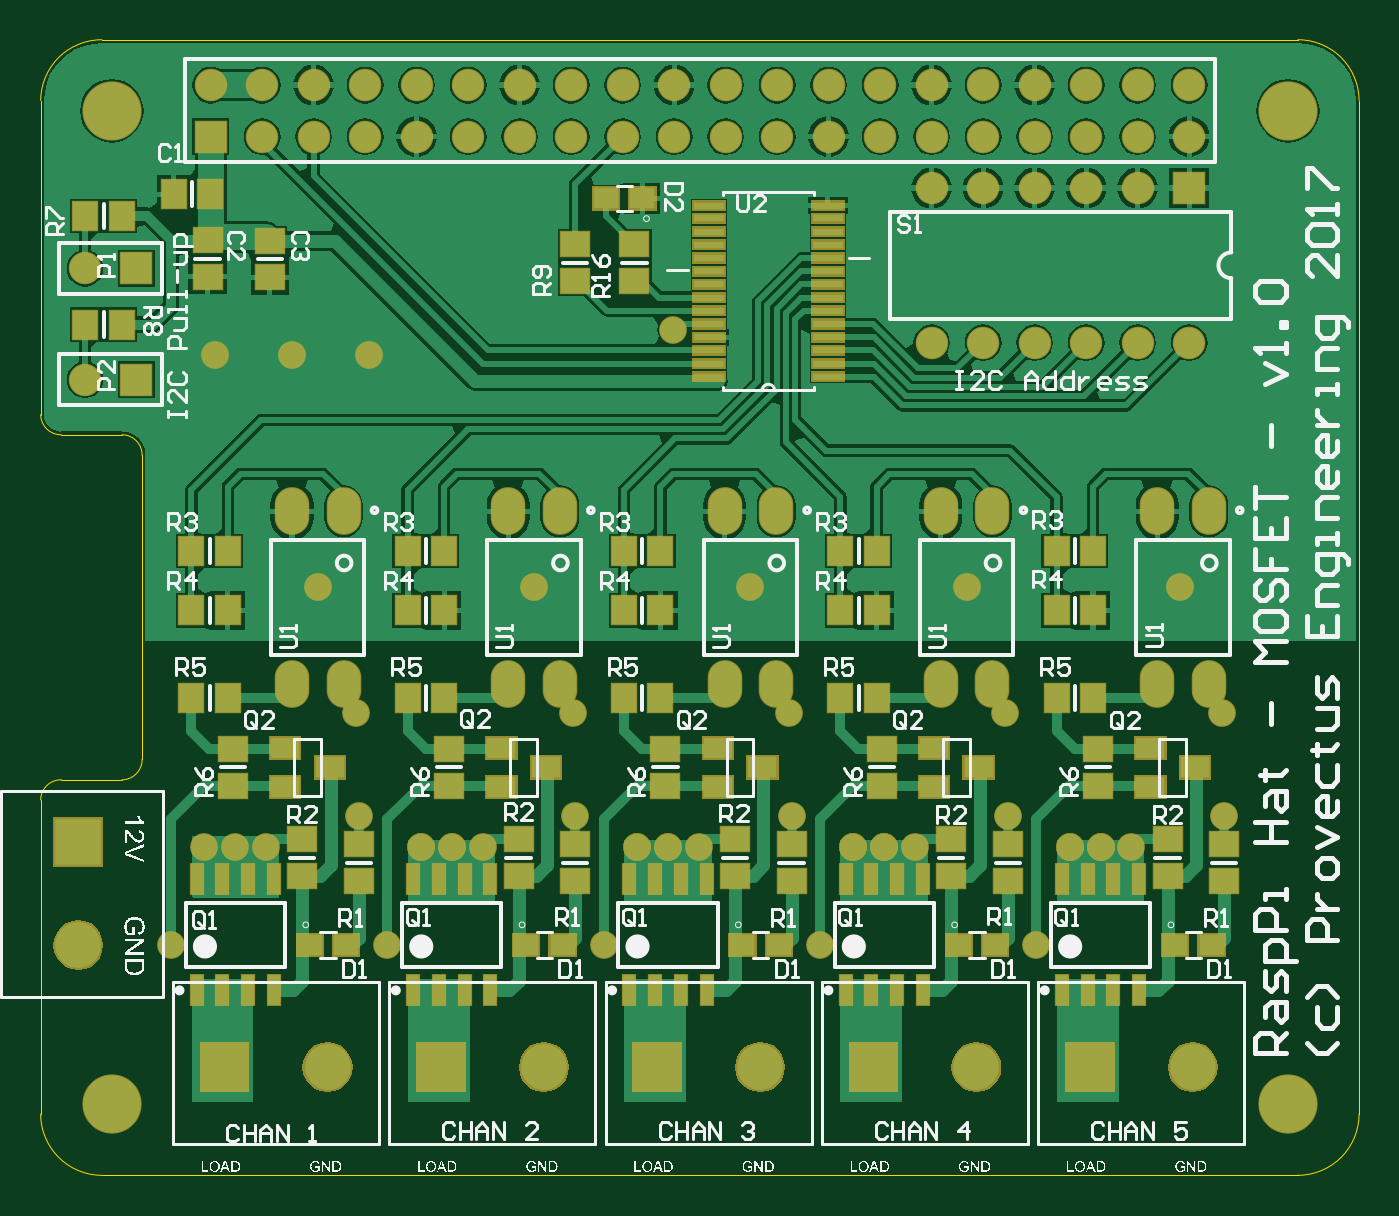
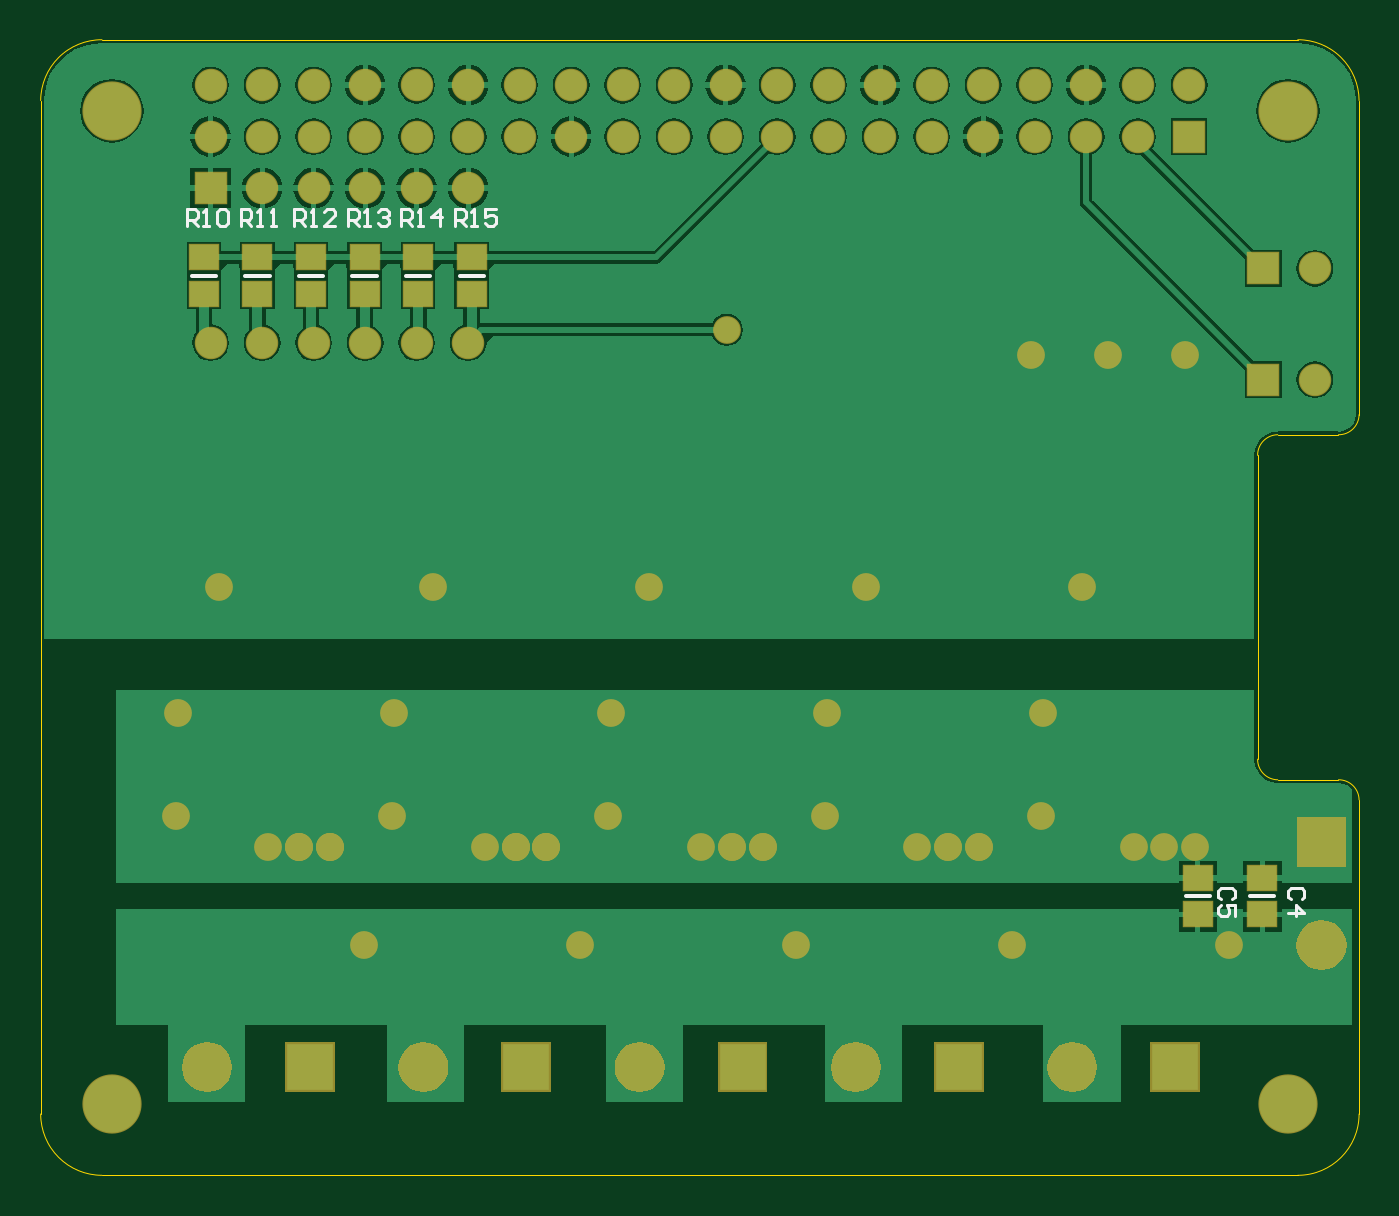
Circuit board: 7 layer files. Board 65.0 x 56.0 mm.
- bottom_copper: RasPiHAT-MOSFET.GBL (37775 bytes)
- bottom_silk: RasPiHAT-MOSFET.GBO (2928 bytes)
- bottom_mask: RasPiHAT-MOSFET.GBS (6738 bytes)
- outline: RasPiHAT-MOSFET.GKO (802 bytes)
- top_copper: RasPiHAT-MOSFET.GTL (61498 bytes)
- top_silk: RasPiHAT-MOSFET.GTO (132792 bytes)
- top_mask: RasPiHAT-MOSFET.GTS (14141 bytes)

=== bottom_copper: RasPiHAT-MOSFET.GBL (37775 bytes, source omitted) ===
=== bottom_silk: RasPiHAT-MOSFET.GBO ===
G04 Layer_Color=32896*
%FSLAX25Y25*%
%MOIN*%
G70*
G01*
G75*
%ADD30C,0.00787*%
%ADD31C,0.00600*%
D30*
X156138Y-32000D02*
X160862D01*
X166538D02*
X171262D01*
X176938D02*
X181662D01*
X187338D02*
X192062D01*
X197738D02*
X202462D01*
X208138D02*
X212862D01*
X15138Y-152500D02*
X19862D01*
X2638D02*
X7362D01*
D31*
X161800Y-22300D02*
Y-19101D01*
X160201D01*
X159667Y-19634D01*
Y-20700D01*
X160201Y-21234D01*
X161800D01*
X160734D02*
X159667Y-22300D01*
X158601D02*
X157535D01*
X158068D01*
Y-19101D01*
X158601Y-19634D01*
X153803Y-19101D02*
X155935D01*
Y-20700D01*
X154869Y-20167D01*
X154336D01*
X153803Y-20700D01*
Y-21767D01*
X154336Y-22300D01*
X155402D01*
X155935Y-21767D01*
X172200Y-22300D02*
Y-19101D01*
X170600D01*
X170067Y-19634D01*
Y-20700D01*
X170600Y-21234D01*
X172200D01*
X171134D02*
X170067Y-22300D01*
X169001D02*
X167935D01*
X168468D01*
Y-19101D01*
X169001Y-19634D01*
X164736Y-22300D02*
Y-19101D01*
X166335Y-20700D01*
X164203D01*
X182600Y-22300D02*
Y-19101D01*
X181000D01*
X180467Y-19634D01*
Y-20700D01*
X181000Y-21234D01*
X182600D01*
X181534D02*
X180467Y-22300D01*
X179401D02*
X178335D01*
X178868D01*
Y-19101D01*
X179401Y-19634D01*
X176735D02*
X176202Y-19101D01*
X175136D01*
X174603Y-19634D01*
Y-20167D01*
X175136Y-20700D01*
X175669D01*
X175136D01*
X174603Y-21234D01*
Y-21767D01*
X175136Y-22300D01*
X176202D01*
X176735Y-21767D01*
X193000Y-22300D02*
Y-19101D01*
X191401D01*
X190867Y-19634D01*
Y-20700D01*
X191401Y-21234D01*
X193000D01*
X191934D02*
X190867Y-22300D01*
X189801D02*
X188735D01*
X189268D01*
Y-19101D01*
X189801Y-19634D01*
X185003Y-22300D02*
X187135D01*
X185003Y-20167D01*
Y-19634D01*
X185536Y-19101D01*
X186602D01*
X187135Y-19634D01*
X203400Y-22300D02*
Y-19101D01*
X201800D01*
X201267Y-19634D01*
Y-20700D01*
X201800Y-21234D01*
X203400D01*
X202334D02*
X201267Y-22300D01*
X200201D02*
X199135D01*
X199668D01*
Y-19101D01*
X200201Y-19634D01*
X197535Y-22300D02*
X196469D01*
X197002D01*
Y-19101D01*
X197535Y-19634D01*
X213800Y-22300D02*
Y-19101D01*
X212200D01*
X211667Y-19634D01*
Y-20700D01*
X212200Y-21234D01*
X213800D01*
X212734D02*
X211667Y-22300D01*
X210601D02*
X209535D01*
X210068D01*
Y-19101D01*
X210601Y-19634D01*
X207935D02*
X207402Y-19101D01*
X206336D01*
X205803Y-19634D01*
Y-21767D01*
X206336Y-22300D01*
X207402D01*
X207935Y-21767D01*
Y-19634D01*
X10834Y-153133D02*
X10301Y-152600D01*
Y-151533D01*
X10834Y-151000D01*
X12967D01*
X13500Y-151533D01*
Y-152600D01*
X12967Y-153133D01*
X10301Y-156332D02*
Y-154199D01*
X11901D01*
X11367Y-155265D01*
Y-155798D01*
X11901Y-156332D01*
X12967D01*
X13500Y-155798D01*
Y-154732D01*
X12967Y-154199D01*
X-2666Y-153133D02*
X-3199Y-152600D01*
Y-151533D01*
X-2666Y-151000D01*
X-533D01*
X0Y-151533D01*
Y-152600D01*
X-533Y-153133D01*
X0Y-155798D02*
X-3199D01*
X-1599Y-154199D01*
Y-156332D01*
M02*

=== bottom_mask: RasPiHAT-MOSFET.GBS (6738 bytes, source omitted) ===
=== outline: RasPiHAT-MOSFET.GKO ===
G04 Layer_Color=16711935*
%FSLAX25Y25*%
%MOIN*%
G70*
G01*
G75*
%ADD47C,0.00000*%
D47*
X-13800Y-194800D02*
G03*
X-1900Y-206700I11900J0D01*
G01*
X230300D02*
G03*
X242200Y-194800I0J11900D01*
G01*
Y2000D02*
G03*
X230300Y13800I-11850J-50D01*
G01*
X-1900D02*
G03*
X-13800Y2000I-50J-11850D01*
G01*
Y-59000D02*
G03*
X-9800Y-62900I3950J50D01*
G01*
X5900Y-66900D02*
G03*
X2000Y-62900I-3950J50D01*
G01*
Y-129900D02*
G03*
X5900Y-125900I-50J3950D01*
G01*
X-9800Y-129900D02*
G03*
X-13800Y-133800I-50J-3950D01*
G01*
X-1900Y-206700D02*
X230300D01*
X242200Y-194800D02*
Y2000D01*
X-1900Y13800D02*
X230300D01*
X-13800Y-59000D02*
Y2000D01*
X-9800Y-62900D02*
X2000D01*
X5900Y-125900D02*
Y-66900D01*
X-9800Y-129900D02*
X2000D01*
X-13800Y-194800D02*
Y-133800D01*
M02*

=== top_copper: RasPiHAT-MOSFET.GTL (61498 bytes, source omitted) ===
=== top_silk: RasPiHAT-MOSFET.GTO (132792 bytes, source omitted) ===
=== top_mask: RasPiHAT-MOSFET.GTS (14141 bytes, source omitted) ===
